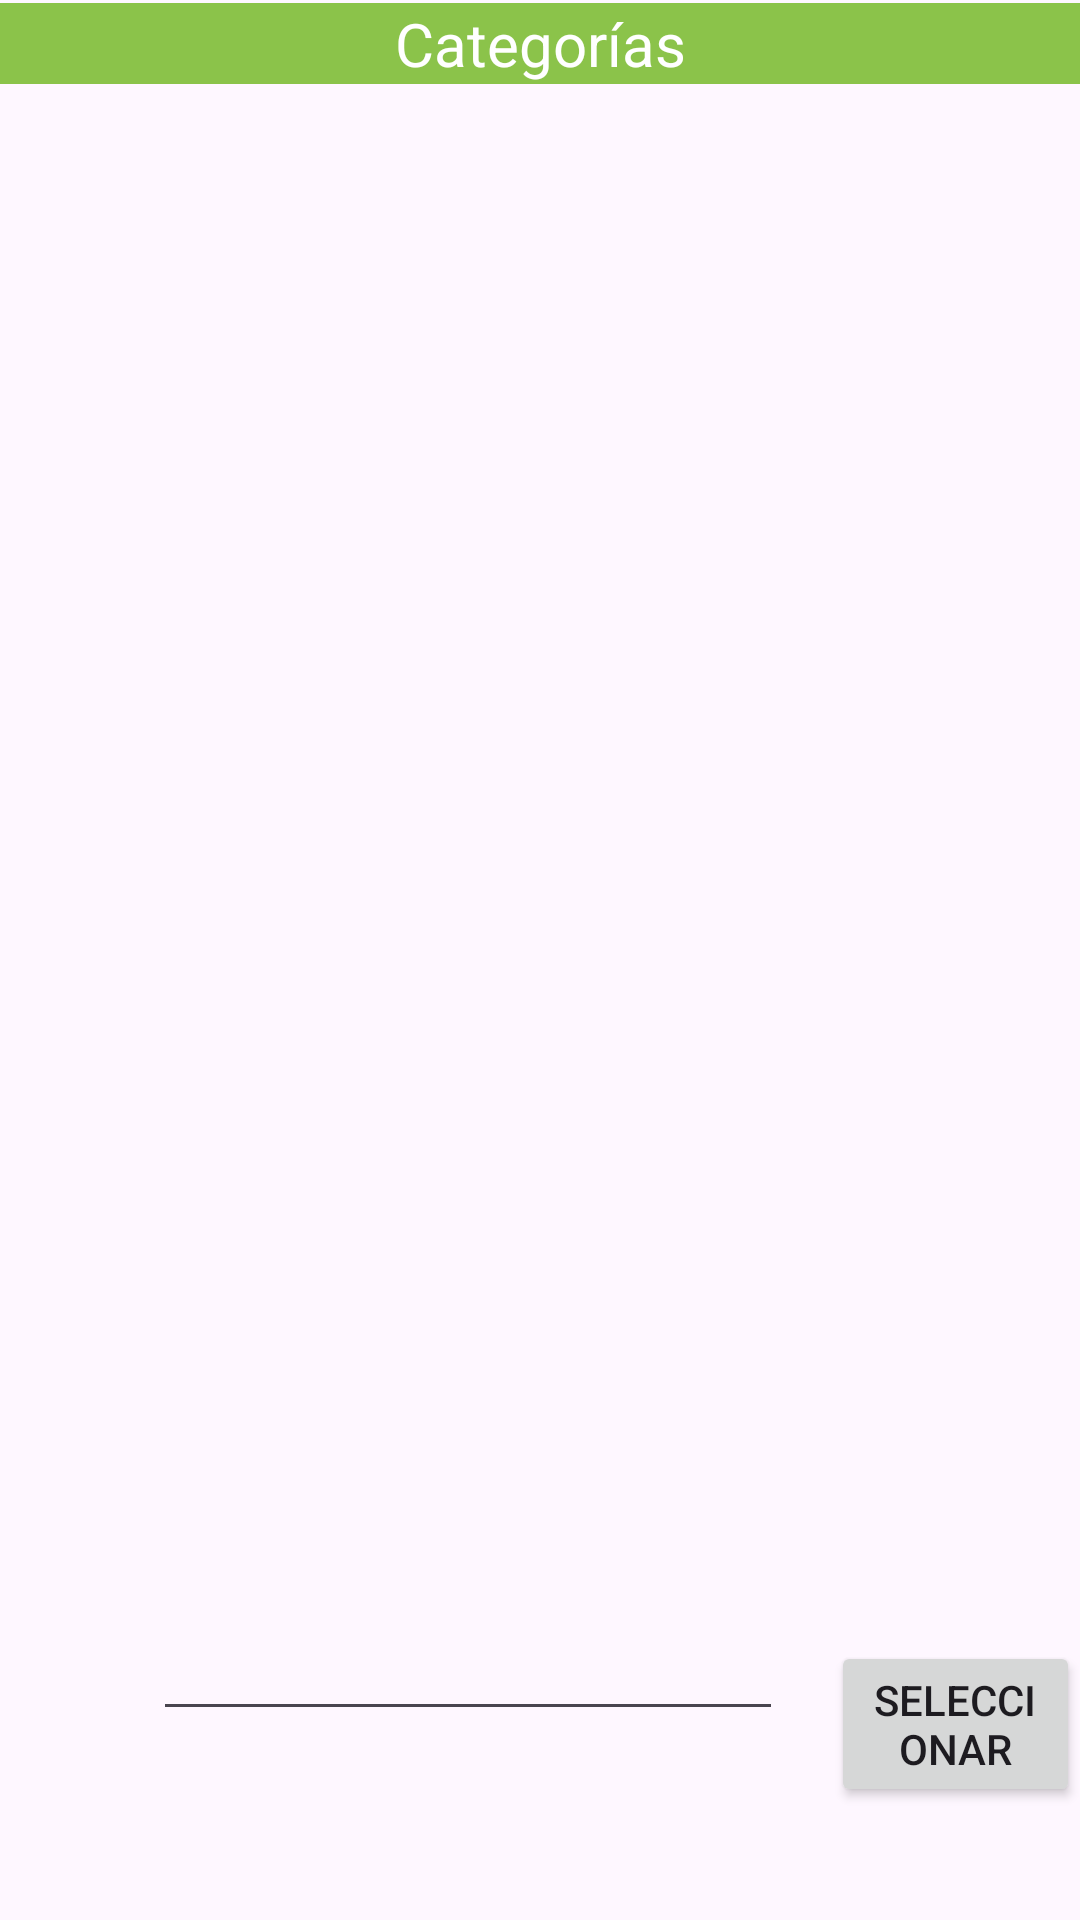

Layout XML and referenced resources for this Android screen:
<!-- AndroidManifest.xml: application theme Theme.Consumirapirestful -->
<!-- res/layout/activity_main.xml -->
<?xml version="1.0" encoding="utf-8"?>
<RelativeLayout xmlns:android="http://schemas.android.com/apk/res/android"
    xmlns:app="http://schemas.android.com/apk/res-auto"
    xmlns:tools="http://schemas.android.com/tools"
    android:layout_width="match_parent"
    android:layout_height="match_parent"
    tools:context=".MainActivity">

    <TextView
        android:layout_width="match_parent"
        android:layout_height="wrap_content"
        android:layout_alignParentStart="true"
        android:layout_alignParentTop="true"
        android:layout_marginStart="0dp"
        android:layout_marginTop="1dp"
        android:background="#8BC34A"
        android:text="Categorías"
        android:textAlignment="center"
        android:textColor="#FFFFFF"
        android:textSize="20sp"
        app:layout_constraintBottom_toBottomOf="parent"
        app:layout_constraintEnd_toEndOf="parent"
        app:layout_constraintStart_toStartOf="parent"
        app:layout_constraintTop_toTopOf="parent" />

    <TextView
        android:id="@+id/txtcategorias"
        android:layout_width="match_parent"
        android:layout_height="wrap_content"
        android:layout_alignParentStart="true"
        android:layout_alignParentTop="true"
        android:layout_marginStart="0dp"
        android:layout_marginTop="64dp"
        android:textAlignment="center" />

    <Button
        android:id="@+id/button"
        android:layout_width="wrap_content"
        android:layout_height="wrap_content"
        android:layout_alignParentStart="true"
        android:layout_alignParentTop="true"
        android:layout_marginStart="277dp"
        android:layout_marginTop="547dp"
        android:onClick="seleccionar"
        android:text="Seleccionar" />

    <EditText
        android:id="@+id/txtselector"
        android:layout_width="wrap_content"
        android:layout_height="wrap_content"
        android:layout_alignParentStart="true"
        android:layout_alignParentBottom="true"
        android:layout_marginStart="51dp"
        android:layout_marginBottom="63dp"
        android:ems="10"
        android:inputType="number" />

</RelativeLayout>
<!-- resources referenced by this layout -->
<resources>
  <style name="Theme.Consumirapirestful" parent="Base.Theme.Consumirapirestful" />
  <style name="Base.Theme.Consumirapirestful" parent="Theme.Material3.DayNight.NoActionBar">
          
          
      </style>
</resources>
